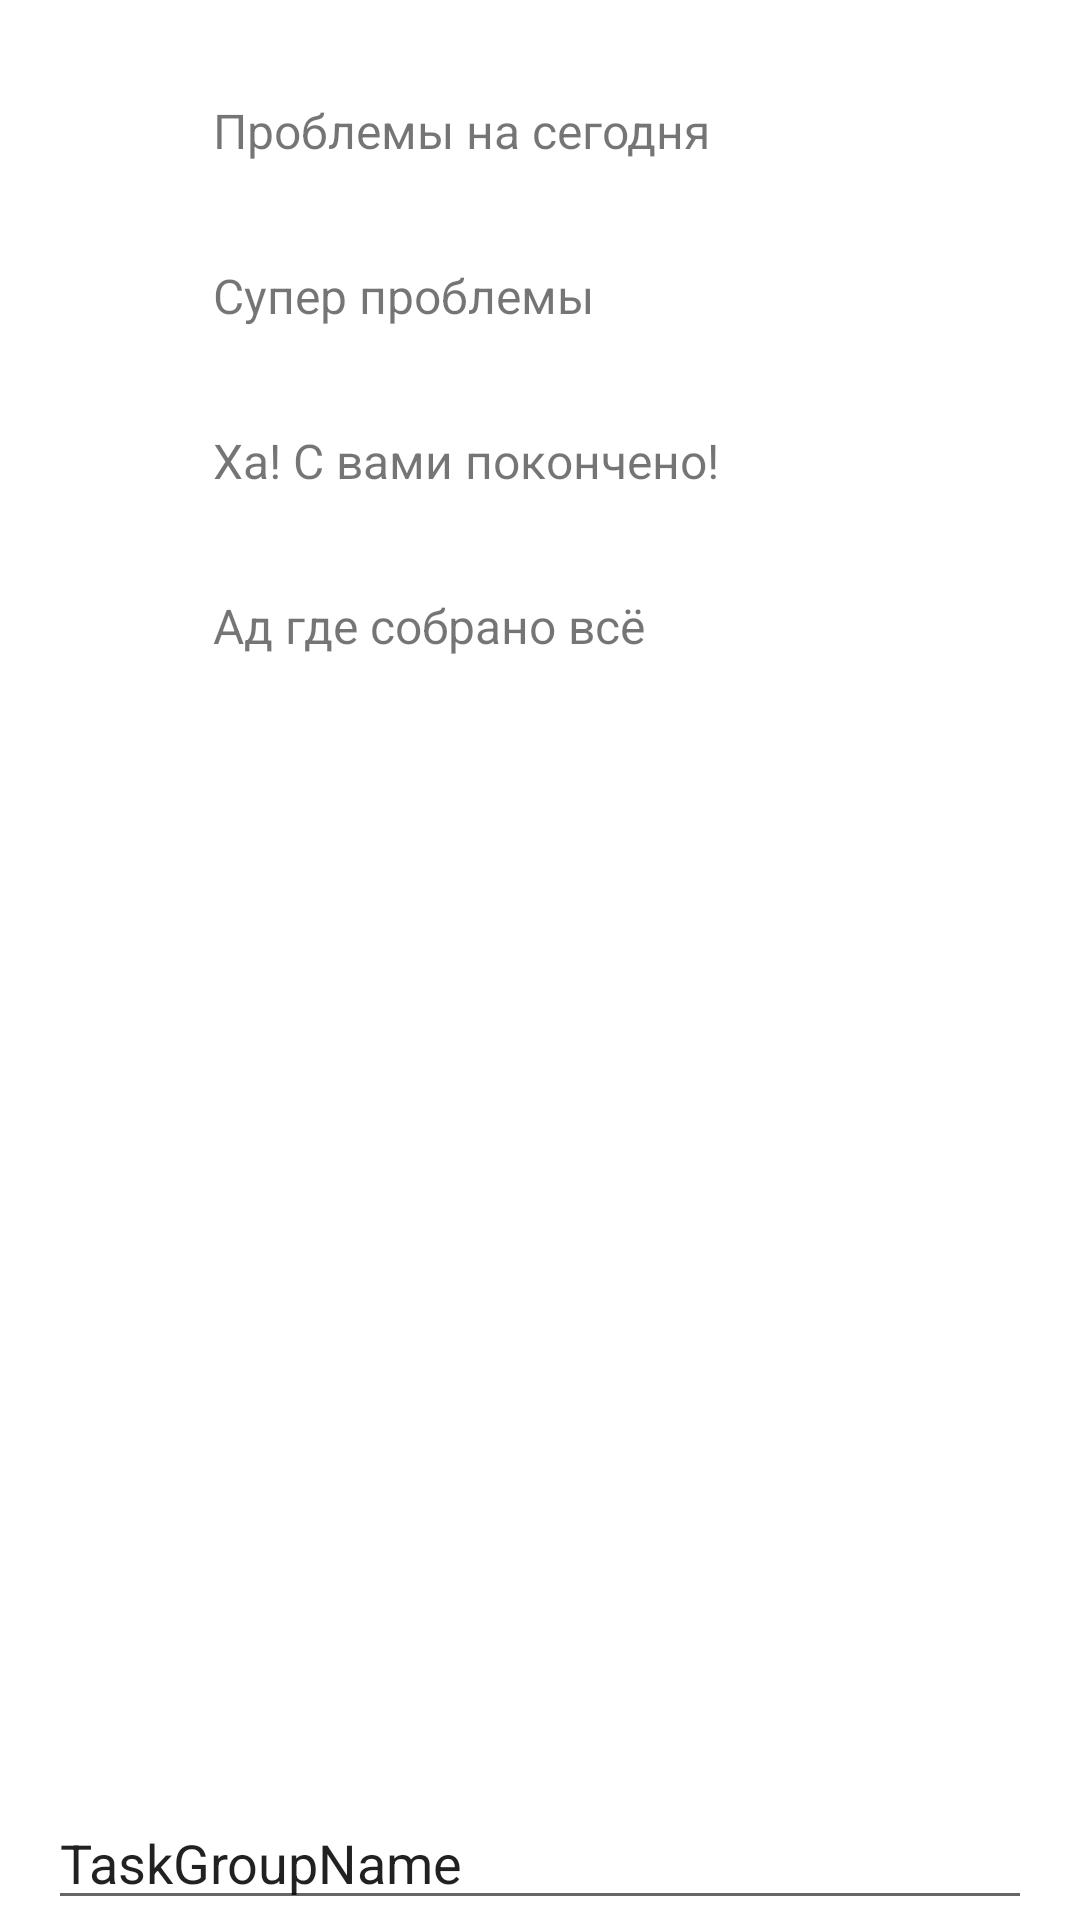

Write the Android layout XML for this screen, with the resource values it uses.
<!-- AndroidManifest.xml: application theme Theme.LetsDo -->
<!-- res/layout/activity_main.xml -->
<?xml version="1.0" encoding="utf-8"?>
<androidx.constraintlayout.widget.ConstraintLayout xmlns:android="http://schemas.android.com/apk/res/android"
    xmlns:app="http://schemas.android.com/apk/res-auto"
    xmlns:tools="http://schemas.android.com/tools"
    android:layout_width="match_parent"
    android:layout_height="match_parent"
    tools:context=".MainActivity">

    <LinearLayout
        android:id="@+id/linearLayout"
        android:layout_width="0dp"
        android:layout_height="wrap_content"
        android:layout_margin="16dp"
        android:orientation="vertical"
        app:layout_constraintEnd_toEndOf="parent"
        app:layout_constraintStart_toStartOf="parent"
        app:layout_constraintTop_toTopOf="parent"
        app:layout_goneMarginBottom="123sp">

        <androidx.constraintlayout.widget.ConstraintLayout
            android:id="@+id/day_problens"
            android:layout_width="match_parent"
            android:layout_height="55dp"
            android:onClick="moveOnTaskActivity">

            <ImageView
                android:id="@+id/imageView4"
                android:layout_width="55dp"
                android:layout_height="wrap_content"
                app:layout_constraintBottom_toBottomOf="parent"
                app:layout_constraintStart_toStartOf="parent"
                app:layout_constraintTop_toTopOf="parent"
                app:srcCompat="@drawable/ic_launcher_foreground" />

            <TextView
                android:id="@+id/textView8"
                android:layout_width="0dp"
                android:layout_height="wrap_content"
                android:layout_margin="10dp"
                app:layout_constraintBottom_toBottomOf="parent"
                app:layout_constraintEnd_toEndOf="parent"
                app:layout_constraintTop_toTopOf="parent" />

            <TextView
                android:id="@+id/textView9"
                android:layout_width="0dp"
                android:layout_height="wrap_content"
                android:text="Проблемы на сегодня"
                android:textSize="16sp"
                app:layout_constraintBottom_toBottomOf="parent"
                app:layout_constraintEnd_toStartOf="@+id/textView8"
                app:layout_constraintStart_toEndOf="@+id/imageView4"
                app:layout_constraintTop_toTopOf="parent" />
        </androidx.constraintlayout.widget.ConstraintLayout>

        <androidx.constraintlayout.widget.ConstraintLayout
            android:id="@+id/favorite_problems"
            android:layout_width="match_parent"
            android:layout_height="55dp"
            android:onClick="moveOnTaskActivity">

            <ImageView
                android:id="@+id/pageIco9"
                android:layout_width="55dp"
                android:layout_height="wrap_content"
                app:layout_constraintBottom_toBottomOf="parent"
                app:layout_constraintStart_toStartOf="parent"
                app:layout_constraintTop_toTopOf="parent"
                app:srcCompat="@drawable/ic_launcher_foreground" />

            <TextView
                android:id="@+id/tasksCountInPage"
                android:layout_width="0dp"
                android:layout_height="wrap_content"
                android:layout_margin="10dp"
                app:layout_constraintBottom_toBottomOf="parent"
                app:layout_constraintEnd_toEndOf="parent"
                app:layout_constraintTop_toTopOf="parent" />

            <TextView
                android:id="@+id/pageName"
                android:layout_width="0dp"
                android:layout_height="wrap_content"
                android:text="Супер проблемы"
                android:textSize="16sp"
                app:layout_constraintBottom_toBottomOf="parent"
                app:layout_constraintEnd_toStartOf="@+id/tasksCountInPage"
                app:layout_constraintStart_toEndOf="@+id/pageIco9"
                app:layout_constraintTop_toTopOf="parent" />

        </androidx.constraintlayout.widget.ConstraintLayout>

        <androidx.constraintlayout.widget.ConstraintLayout
            android:id="@+id/finished_problems"
            android:layout_width="match_parent"
            android:layout_height="55dp"
            android:onClick="moveOnTaskActivity">

            <ImageView
                android:id="@+id/imageView3"
                android:layout_width="55dp"
                android:layout_height="wrap_content"
                app:layout_constraintBottom_toBottomOf="parent"
                app:layout_constraintStart_toStartOf="parent"
                app:layout_constraintTop_toTopOf="parent"
                app:srcCompat="@drawable/ic_launcher_foreground" />

            <TextView
                android:id="@+id/textView6"
                android:layout_width="0dp"
                android:layout_height="wrap_content"
                android:layout_margin="10dp"
                app:layout_constraintBottom_toBottomOf="parent"
                app:layout_constraintEnd_toEndOf="parent"
                app:layout_constraintTop_toTopOf="parent" />

            <TextView
                android:id="@+id/textView7"
                android:layout_width="0dp"
                android:layout_height="wrap_content"
                android:text="Ха! С вами покончено!"
                android:textSize="16sp"
                app:layout_constraintBottom_toBottomOf="parent"
                app:layout_constraintEnd_toStartOf="@+id/textView6"
                app:layout_constraintStart_toEndOf="@+id/imageView3"
                app:layout_constraintTop_toTopOf="parent" />
        </androidx.constraintlayout.widget.ConstraintLayout>

        <androidx.constraintlayout.widget.ConstraintLayout
            android:id="@+id/all_problems"
            android:layout_width="match_parent"
            android:layout_height="55dp"
            android:onClick="moveOnTaskActivity">

            <ImageView
                android:id="@+id/imageView64"
                android:layout_width="55dp"
                android:layout_height="wrap_content"
                app:layout_constraintBottom_toBottomOf="parent"
                app:layout_constraintStart_toStartOf="parent"
                app:layout_constraintTop_toTopOf="parent"
                app:srcCompat="@drawable/ic_launcher_foreground" />

            <TextView
                android:id="@+id/textView48"
                android:layout_width="0dp"
                android:layout_height="wrap_content"
                android:layout_margin="10dp"
                app:layout_constraintBottom_toBottomOf="parent"
                app:layout_constraintEnd_toEndOf="parent"
                app:layout_constraintTop_toTopOf="parent" />

            <TextView
                android:id="@+id/textView49"
                android:layout_width="0dp"
                android:layout_height="wrap_content"
                android:text="Ад где собрано всё"
                android:textSize="16sp"
                app:layout_constraintBottom_toBottomOf="parent"
                app:layout_constraintEnd_toStartOf="@+id/textView48"
                app:layout_constraintStart_toEndOf="@+id/imageView64"
                app:layout_constraintTop_toTopOf="parent" />
        </androidx.constraintlayout.widget.ConstraintLayout>

    </LinearLayout>

    <androidx.recyclerview.widget.RecyclerView
        android:id="@+id/taskGroupsRV"
        android:layout_width="0dp"
        android:layout_height="0dp"
        android:layout_margin="16dp"
        app:layout_constraintBottom_toTopOf="@+id/editTextTextPersonName"
        app:layout_constraintEnd_toEndOf="parent"
        app:layout_constraintHorizontal_bias="100"
        app:layout_constraintStart_toStartOf="parent"
        app:layout_constraintTop_toBottomOf="@+id/linearLayout" />

    <EditText
        android:id="@+id/editTextTextPersonName"
        android:layout_width="0dp"
        android:layout_height="wrap_content"
        android:layout_marginLeft="16dp"
        android:layout_marginRight="16dp"
        android:clickable="false"
        android:editable="false"
        android:ems="10"
        android:focusable="auto"
        android:focusableInTouchMode="false"
        android:inputType="text"
        android:onClick="createNewTaskGroup"
        android:text="TaskGroupName"
        app:layout_constraintBottom_toBottomOf="parent"
        app:layout_constraintEnd_toEndOf="parent"
        app:layout_constraintStart_toStartOf="parent" />

</androidx.constraintlayout.widget.ConstraintLayout>
<!-- resources referenced by this layout -->
<resources>
  <style name="Theme.LetsDo" parent="Theme.MaterialComponents.DayNight.NoActionBar">
          
          <item name="colorPrimary">@color/purple_500</item>
          <item name="colorPrimaryVariant">@color/purple_700</item>
          <item name="colorOnPrimary">@color/white</item>
          
          <item name="colorSecondary">@color/teal_200</item>
          <item name="colorSecondaryVariant">@color/teal_700</item>
          <item name="colorOnSecondary">@color/black</item>
          
          <item name="android:statusBarColor" tools:targetApi="l">?attr/colorPrimaryVariant</item>
          
      </style>
  <!-- not gathered from this repository: default colours our renderer supplied (Android Studio template values) -->
  <color name="purple_500">#FF6200EE</color>
  <color name="purple_700">#FF3700B3</color>
  <color name="teal_200">#FF03DAC5</color>
  <color name="teal_700">#FF018786</color>
  <color name="black">#FF000000</color>
  <color name="white">#FFFFFFFF</color>
</resources>
